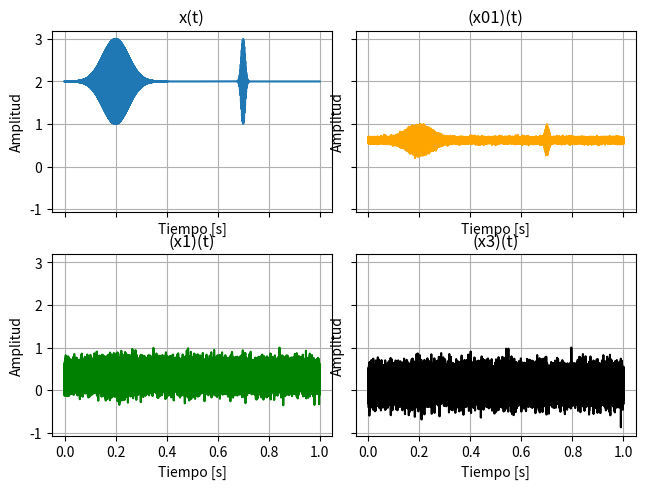

Reproduce this figure in Python.
# -*- coding: utf-8 -*-
"""
Created on Mon Mar 22 23:00:02 2021

[redacted]
"""
import numpy as np
import matplotlib.pyplot as plt

def desvio_estandar(x):
    N = len(x)
    u = (1/N)*(np.sum(x))
    tau = np.sqrt((1/(N-1))*(np.sum(abs((x-u)**2))))
    return tau 

t = 1
fs = 44100
vector_t = np.linspace(0,t,t*fs)

f2 = 10000
u2 = 0.2
sigma2 = 0.05
exp2 = ((vector_t-u2)**2)/(2*(sigma2**2))

f3 = 500
u3 = 0.7
sigma3 = 0.007
exp3 = ((vector_t-u3)**2)/(2*(sigma3**2))


x_1 = 2*np.ones_like(vector_t)
x_2 = np.cos(2*np.pi*f2*vector_t)*(np.e**(-exp2))
x_3 = np.sin(2*np.pi*f3*vector_t)*(np.e**(-exp3))


x = x_1 + x_2 + x_3

ruido01 = np.random.normal(loc = 0, scale = 0.1, size = fs*t)
ruido1 = np.random.normal(loc = 0, scale = 1, size = fs*t)
ruido3 = np.random.normal(loc = 0, scale = 3, size = fs*t)

x01 = x + ruido01
x1 = x + ruido1
x3 = x + ruido3


#vectores normalizados
Nx01 = x01/max(x01)
Nx1 = x1/max(x1)
Nx3 = x3/max(x3)

fig, axs = plt.subplots(2, 2, sharex=True, sharey=True)
axs[0, 0].plot(vector_t, x)
axs[0, 0].set_title('x(t)')
axs[0, 1].plot(vector_t, Nx01, color='orange')
axs[0, 1].set_title('(x01)(t)')
axs[1, 0].plot(vector_t, Nx1, color='green')
axs[1, 0].set_title('(x1)(t)')
axs[1, 1].plot(vector_t, Nx3, color='black')
axs[1, 1].set_title('(x3)(t)')
fig.tight_layout()

for ax in axs.flat:
    ax.set(xlabel='Tiempo [s]', ylabel='Amplitud')
    ax.grid()
    
plt.show()

SNR_x01= max(x01/desvio_estandar(ruido01))
SNR_x1= max(x1/desvio_estandar(ruido1))
SNR_x3= max(x3/desvio_estandar(ruido3))

print('''\n El SNR para la señal x01 es ''' , SNR_x01)
print('''\n El SNR para la señal x1 es ''' , SNR_x1)
print('''\n El SNR para la señal x3 es ''' , SNR_x3)




